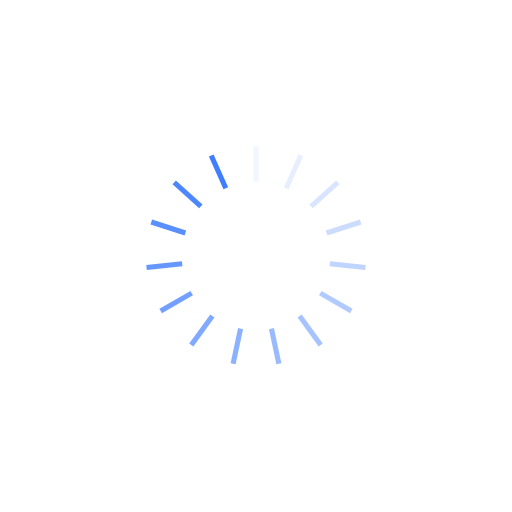
t = 0.00 s
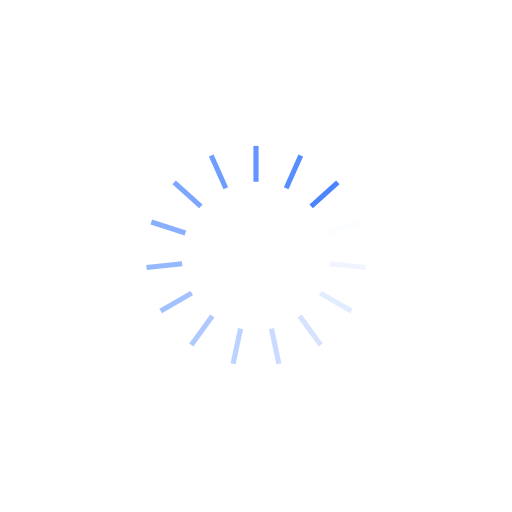
t = 0.25 s
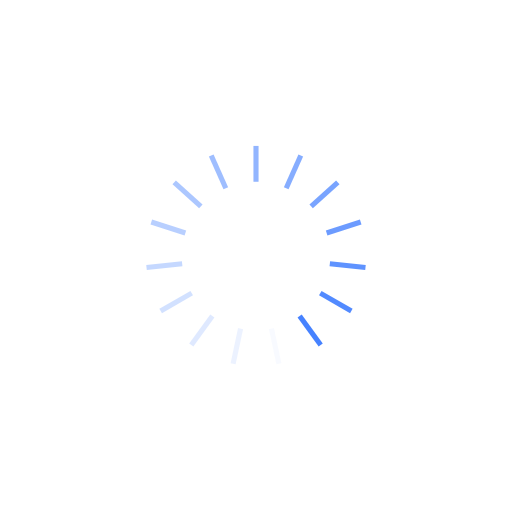
t = 0.50 s
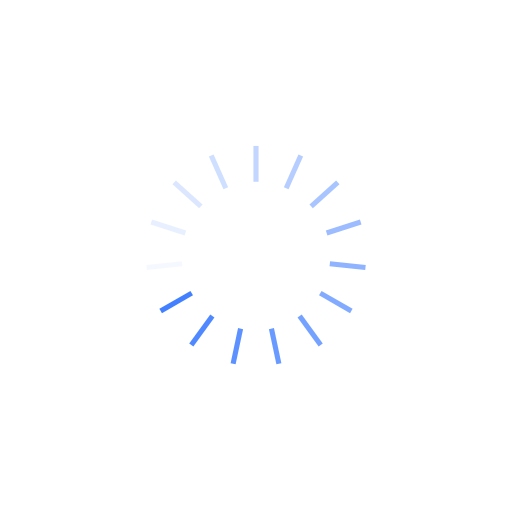
t = 0.75 s

The animated SVG that drew these frames (rendered in a browser with its animation timeline set to each time). Animation: 15 SMIL elements (animate=15); one cycle of 1.00 s, repeats indefinitely.

<?xml version="1.0" encoding="utf-8"?>
<svg xmlns="http://www.w3.org/2000/svg" xmlns:xlink="http://www.w3.org/1999/xlink" style="margin: auto; background: rgb(255, 255, 255); display: block; shape-rendering: auto;" width="101px" height="101px" viewBox="0 0 100 100" preserveAspectRatio="xMidYMid">
<g transform="rotate(0 50 50)">
  <rect x="49.5" y="28.5" rx="0" ry="0" width="1" height="7" fill="#407eff">
    <animate attributeName="opacity" values="1;0" keyTimes="0;1" dur="1s" begin="-0.9333333333333333s" repeatCount="indefinite"></animate>
  </rect>
</g><g transform="rotate(24 50 50)">
  <rect x="49.5" y="28.5" rx="0" ry="0" width="1" height="7" fill="#407eff">
    <animate attributeName="opacity" values="1;0" keyTimes="0;1" dur="1s" begin="-0.8666666666666667s" repeatCount="indefinite"></animate>
  </rect>
</g><g transform="rotate(48 50 50)">
  <rect x="49.5" y="28.5" rx="0" ry="0" width="1" height="7" fill="#407eff">
    <animate attributeName="opacity" values="1;0" keyTimes="0;1" dur="1s" begin="-0.8s" repeatCount="indefinite"></animate>
  </rect>
</g><g transform="rotate(72 50 50)">
  <rect x="49.5" y="28.5" rx="0" ry="0" width="1" height="7" fill="#407eff">
    <animate attributeName="opacity" values="1;0" keyTimes="0;1" dur="1s" begin="-0.7333333333333333s" repeatCount="indefinite"></animate>
  </rect>
</g><g transform="rotate(96 50 50)">
  <rect x="49.5" y="28.5" rx="0" ry="0" width="1" height="7" fill="#407eff">
    <animate attributeName="opacity" values="1;0" keyTimes="0;1" dur="1s" begin="-0.6666666666666666s" repeatCount="indefinite"></animate>
  </rect>
</g><g transform="rotate(120 50 50)">
  <rect x="49.5" y="28.5" rx="0" ry="0" width="1" height="7" fill="#407eff">
    <animate attributeName="opacity" values="1;0" keyTimes="0;1" dur="1s" begin="-0.6s" repeatCount="indefinite"></animate>
  </rect>
</g><g transform="rotate(144 50 50)">
  <rect x="49.5" y="28.5" rx="0" ry="0" width="1" height="7" fill="#407eff">
    <animate attributeName="opacity" values="1;0" keyTimes="0;1" dur="1s" begin="-0.5333333333333333s" repeatCount="indefinite"></animate>
  </rect>
</g><g transform="rotate(168 50 50)">
  <rect x="49.5" y="28.5" rx="0" ry="0" width="1" height="7" fill="#407eff">
    <animate attributeName="opacity" values="1;0" keyTimes="0;1" dur="1s" begin="-0.4666666666666667s" repeatCount="indefinite"></animate>
  </rect>
</g><g transform="rotate(192 50 50)">
  <rect x="49.5" y="28.5" rx="0" ry="0" width="1" height="7" fill="#407eff">
    <animate attributeName="opacity" values="1;0" keyTimes="0;1" dur="1s" begin="-0.4s" repeatCount="indefinite"></animate>
  </rect>
</g><g transform="rotate(216 50 50)">
  <rect x="49.5" y="28.5" rx="0" ry="0" width="1" height="7" fill="#407eff">
    <animate attributeName="opacity" values="1;0" keyTimes="0;1" dur="1s" begin="-0.3333333333333333s" repeatCount="indefinite"></animate>
  </rect>
</g><g transform="rotate(240 50 50)">
  <rect x="49.5" y="28.5" rx="0" ry="0" width="1" height="7" fill="#407eff">
    <animate attributeName="opacity" values="1;0" keyTimes="0;1" dur="1s" begin="-0.26666666666666666s" repeatCount="indefinite"></animate>
  </rect>
</g><g transform="rotate(264 50 50)">
  <rect x="49.5" y="28.5" rx="0" ry="0" width="1" height="7" fill="#407eff">
    <animate attributeName="opacity" values="1;0" keyTimes="0;1" dur="1s" begin="-0.2s" repeatCount="indefinite"></animate>
  </rect>
</g><g transform="rotate(288 50 50)">
  <rect x="49.5" y="28.5" rx="0" ry="0" width="1" height="7" fill="#407eff">
    <animate attributeName="opacity" values="1;0" keyTimes="0;1" dur="1s" begin="-0.13333333333333333s" repeatCount="indefinite"></animate>
  </rect>
</g><g transform="rotate(312 50 50)">
  <rect x="49.5" y="28.5" rx="0" ry="0" width="1" height="7" fill="#407eff">
    <animate attributeName="opacity" values="1;0" keyTimes="0;1" dur="1s" begin="-0.06666666666666667s" repeatCount="indefinite"></animate>
  </rect>
</g><g transform="rotate(336 50 50)">
  <rect x="49.5" y="28.5" rx="0" ry="0" width="1" height="7" fill="#407eff">
    <animate attributeName="opacity" values="1;0" keyTimes="0;1" dur="1s" begin="0s" repeatCount="indefinite"></animate>
  </rect>
</g>
<!-- [ldio] generated by https://loading.io/ --></svg>
